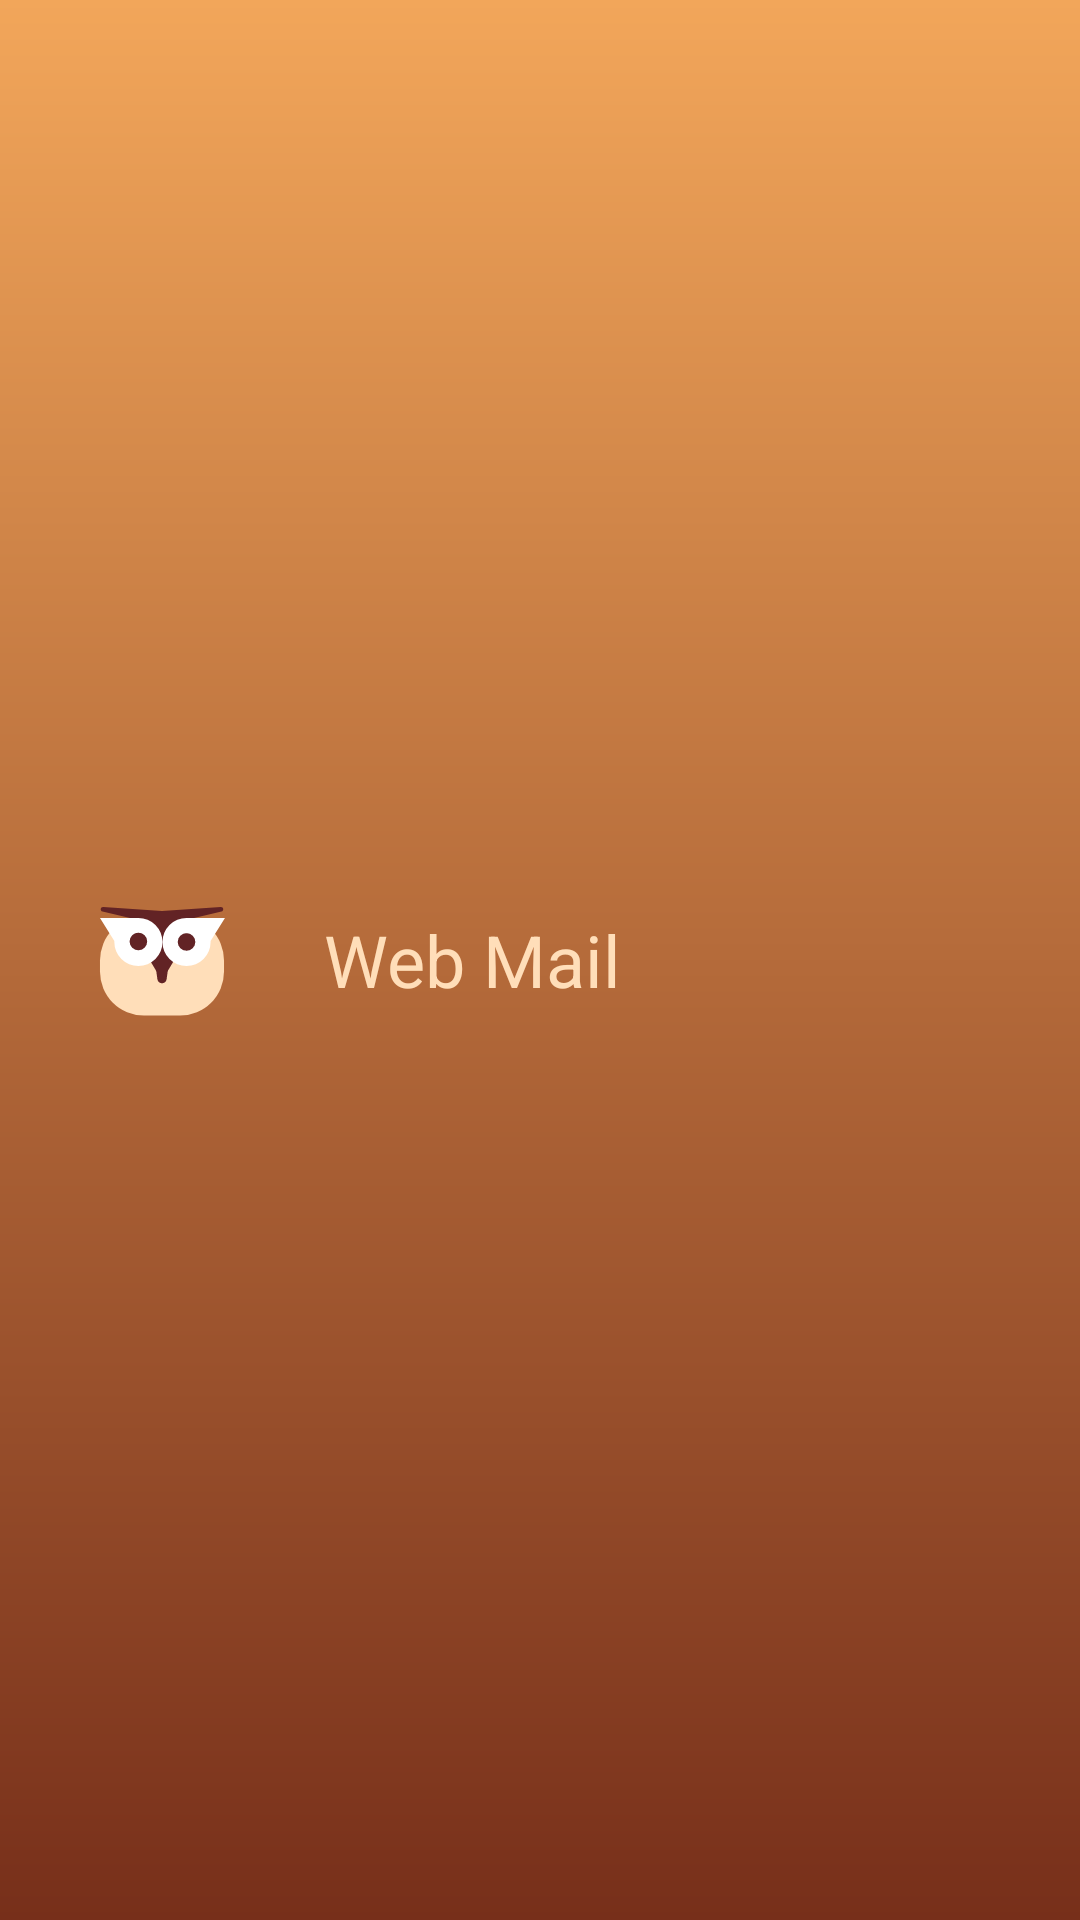

The Android layout XML behind this screen, and the referenced resources:
<!-- AndroidManifest.xml: fallback theme Theme.MaterialComponents.DayNight.NoActionBar -->
<!-- res/layout/nav_header.xml -->
<?xml version="1.0" encoding="utf-8"?>
<androidx.constraintlayout.widget.ConstraintLayout xmlns:android="http://schemas.android.com/apk/res/android"
    xmlns:app="http://schemas.android.com/apk/res-auto"
    android:layout_width="match_parent"
    android:layout_height="96dp"
    android:background="@drawable/ic_launcher_background">

    <com.google.android.material.textview.MaterialTextView
        android:id="@+id/imageViewNavDrawer"
        style="@style/Widget.MaterialComponents.TextInputLayout.OutlinedBox"
        android:layout_width="wrap_content"
        android:layout_height="wrap_content"
        android:gravity="fill"
        android:text="@string/app_name"
        android:textColor="#ffdeb9"
        android:textSize="24sp"
        app:drawableStartCompat="@drawable/ic_launcher_foreground"
        app:layout_constraintBottom_toBottomOf="parent"
        app:layout_constraintStart_toStartOf="parent"
        app:layout_constraintTop_toTopOf="parent" />

</androidx.constraintlayout.widget.ConstraintLayout>
<!-- resources referenced by this layout -->
<resources>
  <!-- drawable ic_launcher_background (drawable) -->
  <vector xmlns:android="http://schemas.android.com/apk/res/android"
      xmlns:aapt="http://schemas.android.com/aapt"
      android:width="108dp"
      android:height="108dp"
      android:viewportWidth="108"
      android:viewportHeight="108">
      <group
          android:scaleX="1.08"
          android:scaleY="1.08">
          <path android:pathData="M0,0h100v100h-100z">
              <aapt:attr name="android:fillColor">
                  <gradient
                      android:endX="50"
                      android:endY="100"
                      android:startX="50"
                      android:startY="0"
                      android:type="linear">
                      <item
                          android:color="#FFF2A65A"
                          android:offset="0" />
                      <item
                          android:color="#FF772F1A"
                          android:offset="1" />
                  </gradient>
              </aapt:attr>
          </path>
      </group>
  </vector>
  <!-- drawable ic_launcher_foreground: vector/xml drawable (drawable, 2007 chars, omitted) -->
  <string name="app_name">Web Mail</string>
</resources>
